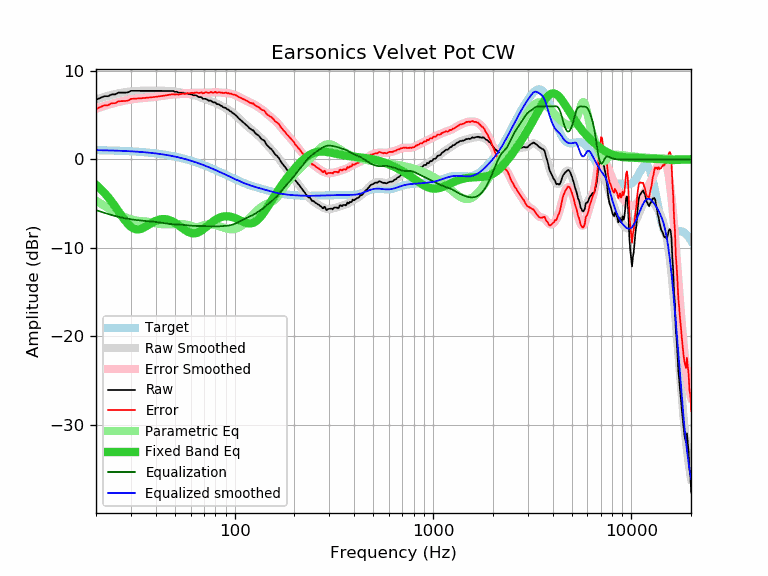

Values plotted in this chart, from the file beside it:
frequency, raw, error, smoothed, error_smoothed, equalization, parametric_eq, equalized_raw, equalized_smoothed, target
20, 6.74, 5.70, 6.77, 5.73, -5.73, -2.88, 1.01, 1.04, 1.04
21, 6.94, 5.90, 6.93, 5.89, -5.89, -3.30, 1.05, 1.04, 1.04
22, 7.14, 6.11, 7.07, 6.04, -6.04, -3.76, 1.10, 1.03, 1.03
23, 7.14, 6.12, 7.19, 6.17, -6.17, -4.26, 0.96, 1.02, 1.02
24, 7.35, 6.35, 7.30, 6.30, -6.30, -4.79, 1.05, 1.00, 1.00
25, 7.35, 6.36, 7.40, 6.40, -6.40, -5.34, 0.94, 0.99, 0.99
26, 7.55, 6.57, 7.48, 6.50, -6.50, -5.89, 1.05, 0.98, 0.98
27, 7.55, 6.59, 7.55, 6.58, -6.58, -6.42, 0.97, 0.96, 0.96
28, 7.55, 6.60, 7.60, 6.66, -6.66, -6.91, 0.89, 0.95, 0.95
29, 7.58, 6.65, 7.65, 6.72, -6.72, -7.32, 0.86, 0.93, 0.93
30, 7.75, 6.83, 7.69, 6.77, -6.77, -7.63, 0.97, 0.91, 0.91
31, 7.75, 6.85, 7.72, 6.82, -6.82, -7.83, 0.93, 0.90, 0.90
32, 7.75, 6.87, 7.74, 6.86, -6.86, -7.92, 0.89, 0.88, 0.88
33, 7.75, 6.89, 7.75, 6.90, -6.90, -7.91, 0.85, 0.85, 0.85
34, 7.75, 6.92, 7.76, 6.92, -6.92, -7.82, 0.82, 0.83, 0.83
35, 7.75, 6.94, 7.76, 6.95, -6.95, -7.69, 0.80, 0.81, 0.81
36, 7.75, 6.96, 7.76, 6.97, -6.97, -7.53, 0.78, 0.78, 0.78
37, 7.75, 6.99, 7.75, 7.00, -7.00, -7.37, 0.75, 0.76, 0.76
38, 7.75, 7.02, 7.75, 7.02, -7.02, -7.21, 0.73, 0.73, 0.73
39, 7.75, 7.04, 7.75, 7.05, -7.05, -7.07, 0.70, 0.70, 0.70
40, 7.75, 7.07, 7.75, 7.08, -7.08, -6.95, 0.67, 0.67, 0.67
41, 7.75, 7.10, 7.75, 7.11, -7.11, -6.86, 0.64, 0.64, 0.64
42, 7.75, 7.14, 7.75, 7.14, -7.14, -6.80, 0.61, 0.61, 0.61
43, 7.75, 7.17, 7.76, 7.18, -7.18, -6.76, 0.57, 0.58, 0.58
44, 7.75, 7.20, 7.76, 7.21, -7.21, -6.75, 0.54, 0.55, 0.55
45, 7.75, 7.24, 7.75, 7.24, -7.24, -6.77, 0.51, 0.51, 0.51
46, 7.75, 7.27, 7.75, 7.27, -7.27, -6.81, 0.48, 0.47, 0.47
47, 7.75, 7.31, 7.74, 7.30, -7.30, -6.87, 0.45, 0.44, 0.44
48, 7.75, 7.35, 7.72, 7.32, -7.32, -6.96, 0.43, 0.40, 0.40
49, 7.74, 7.38, 7.69, 7.34, -7.34, -7.06, 0.40, 0.36, 0.36
50, 7.64, 7.32, 7.67, 7.35, -7.35, -7.17, 0.29, 0.32, 0.32
51, 7.65, 7.37, 7.64, 7.36, -7.36, -7.30, 0.29, 0.28, 0.28
52, 7.55, 7.32, 7.60, 7.37, -7.37, -7.43, 0.18, 0.23, 0.23
53, 7.55, 7.36, 7.57, 7.38, -7.38, -7.57, 0.17, 0.19, 0.19
54, 7.55, 7.40, 7.54, 7.40, -7.40, -7.70, 0.15, 0.15, 0.15
55, 7.55, 7.45, 7.51, 7.41, -7.41, -7.84, 0.14, 0.10, 0.10
56, 7.46, 7.41, 7.48, 7.43, -7.43, -7.96, 0.03, 0.05, 0.05
57, 7.45, 7.44, 7.45, 7.45, -7.45, -8.07, 0.00, 0.01, 0.01
58, 7.45, 7.49, 7.42, 7.46, -7.46, -8.17, -0.02, -0.04, -0.04
59, 7.38, 7.47, 7.39, 7.48, -7.48, -8.25, -0.10, -0.09, -0.09
60, 7.35, 7.49, 7.36, 7.50, -7.50, -8.31, -0.15, -0.14, -0.14
61, 7.34, 7.53, 7.32, 7.51, -7.51, -8.35, -0.17, -0.19, -0.19
62, 7.24, 7.48, 7.28, 7.52, -7.52, -8.36, -0.28, -0.24, -0.24
63, 7.25, 7.54, 7.23, 7.52, -7.52, -8.35, -0.28, -0.29, -0.29
64, 7.23, 7.57, 7.19, 7.53, -7.53, -8.33, -0.30, -0.34, -0.34
65, 7.14, 7.53, 7.14, 7.53, -7.53, -8.28, -0.39, -0.40, -0.40
66, 7.04, 7.49, 7.08, 7.53, -7.53, -8.22, -0.49, -0.45, -0.45
67, 7.04, 7.54, 7.03, 7.53, -7.53, -8.14, -0.49, -0.50, -0.50
68, 7.04, 7.59, 6.98, 7.53, -7.53, -8.05, -0.49, -0.55, -0.55
69, 6.86, 7.47, 6.92, 7.53, -7.53, -7.95, -0.67, -0.61, -0.61
70, 6.84, 7.50, 6.87, 7.53, -7.53, -7.84, -0.70, -0.66, -0.66
71, 6.85, 7.56, 6.82, 7.54, -7.54, -7.73, -0.69, -0.72, -0.72
72, 6.81, 7.58, 6.78, 7.54, -7.54, -7.62, -0.74, -0.77, -0.77
73, 6.72, 7.54, 6.73, 7.55, -7.55, -7.50, -0.83, -0.82, -0.82
74, 6.64, 7.52, 6.68, 7.56, -7.56, -7.39, -0.92, -0.88, -0.88
75, 6.64, 7.57, 6.63, 7.57, -7.57, -7.29, -0.93, -0.93, -0.93
76, 6.64, 7.63, 6.58, 7.57, -7.57, -7.18, -0.93, -0.99, -0.99
77, 6.53, 7.57, 6.54, 7.58, -7.58, -7.09, -1.05, -1.04, -1.04
78, 6.44, 7.53, 6.49, 7.58, -7.58, -6.99, -1.14, -1.09, -1.09
79, 6.44, 7.59, 6.43, 7.58, -7.58, -6.91, -1.14, -1.15, -1.15
... 553 more rows
